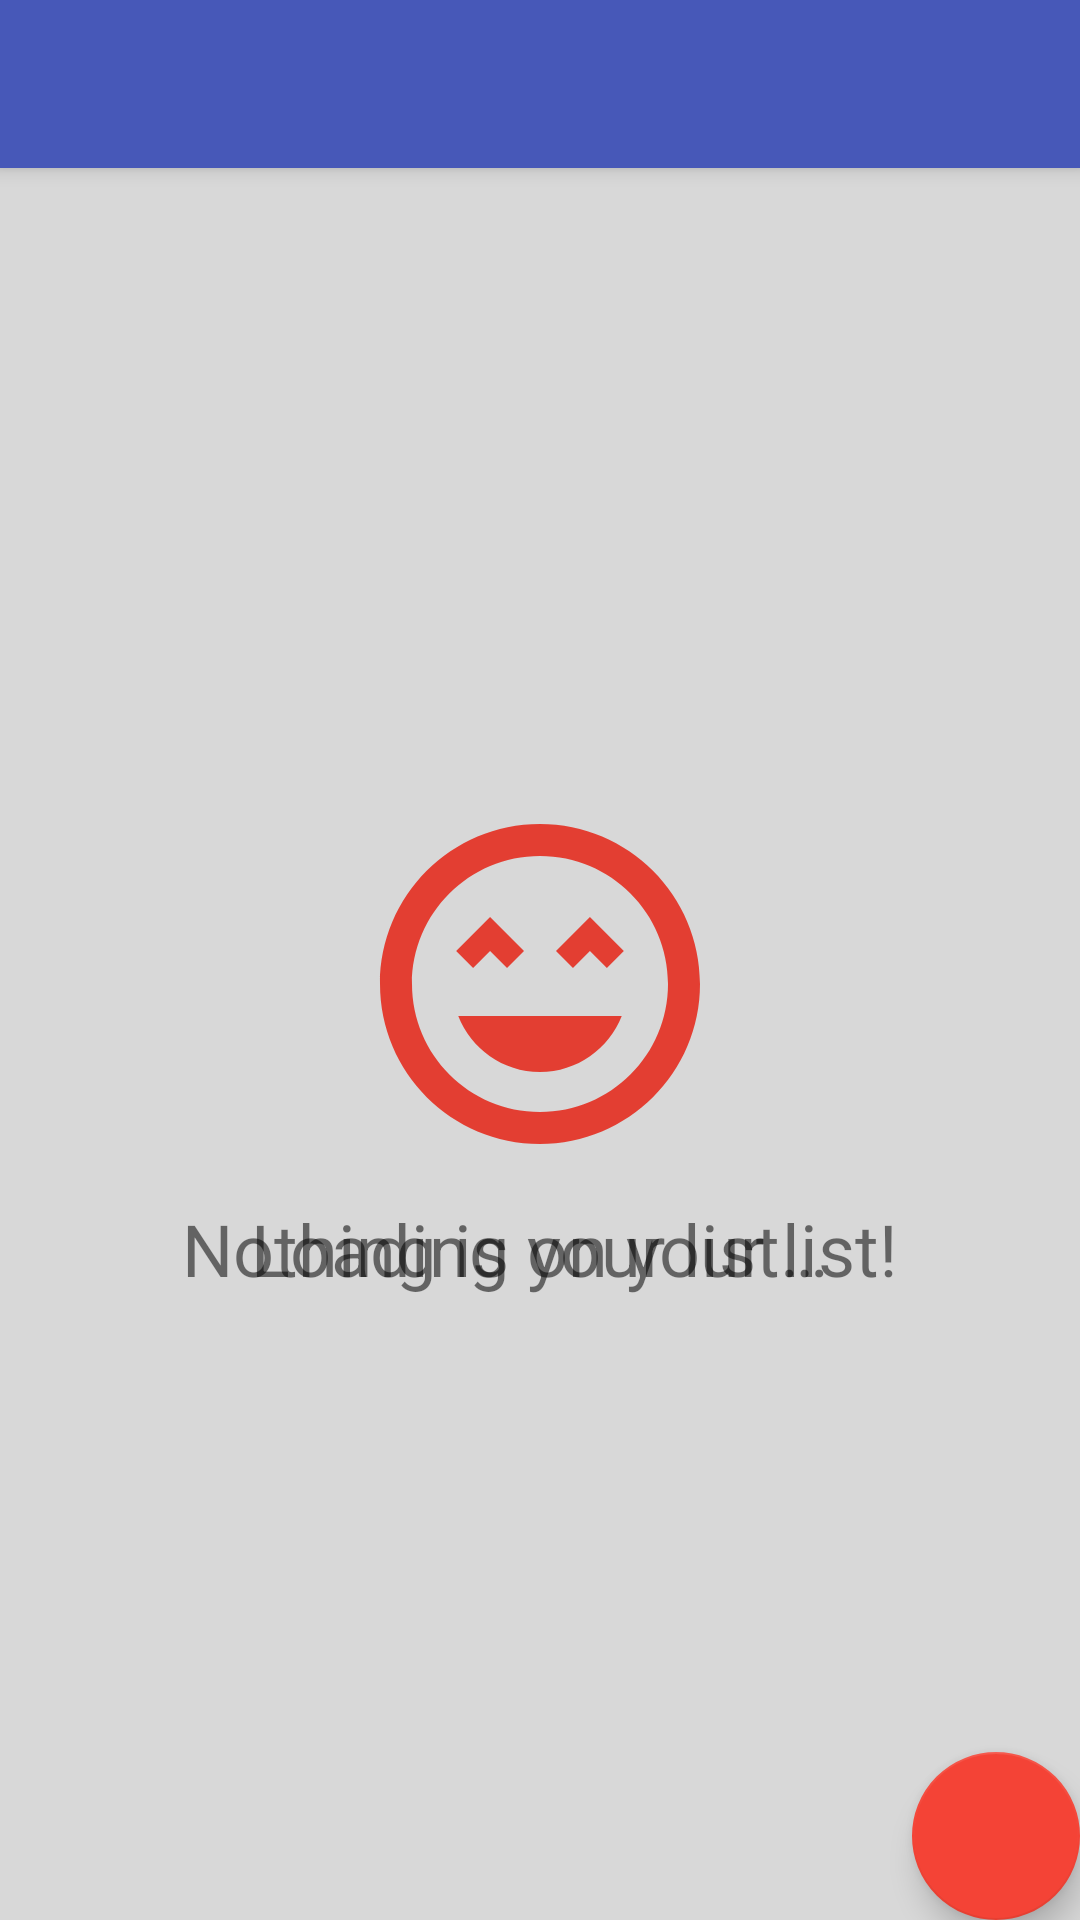

Android layout source for this screen:
<!-- AndroidManifest.xml: application theme AppTheme -->
<!-- res/layout/activity_main.xml -->
<?xml version="1.0" encoding="utf-8"?>
<android.support.design.widget.CoordinatorLayout xmlns:android="http://schemas.android.com/apk/res/android"
    xmlns:app="http://schemas.android.com/apk/res-auto"
    xmlns:tools="http://schemas.android.com/tools"
    android:id="@+id/coordinator"
    android:layout_width="match_parent"
    android:layout_height="match_parent"
    tools:context="com.messedcode.openshoppinglist.ui.list.ShoppingListActivity">

    <android.support.design.widget.AppBarLayout
        android:layout_width="match_parent"
        android:layout_height="wrap_content"
        android:theme="@style/AppTheme.AppBarOverlay">

        <android.support.v7.widget.Toolbar
            android:id="@+id/toolbar"
            android:layout_width="match_parent"
            android:layout_height="?attr/actionBarSize"
            android:background="?attr/colorPrimary"
            app:popupTheme="@style/AppTheme.PopupOverlay" />

    </android.support.design.widget.AppBarLayout>

    <include layout="@layout/content_main" />

    <android.support.design.widget.FloatingActionButton
        android:id="@+id/fab"
        android:layout_width="wrap_content"
        android:layout_height="wrap_content"
        android:layout_gravity="bottom|end"
        android:layout_margin="@dimen/fab_margin"
        android:tint="@color/white"
        app:srcCompat="@drawable/ic_add_black_24dp" />

</android.support.design.widget.CoordinatorLayout>
<!-- res/layout/content_main.xml (included above) -->
<?xml version="1.0" encoding="utf-8"?>
<FrameLayout xmlns:android="http://schemas.android.com/apk/res/android"
    xmlns:app="http://schemas.android.com/apk/res-auto"
    android:layout_width="match_parent"
    android:layout_height="match_parent"

    app:layout_behavior="@string/appbar_scrolling_view_behavior">

    <android.support.v7.widget.RecyclerView
        android:id="@+id/shopping_list"
        android:layout_width="match_parent"
        android:layout_height="match_parent" />

    <android.support.constraint.ConstraintLayout
        android:id="@+id/empty_shopping_list"
        android:layout_width="match_parent"
        android:layout_height="match_parent"
        android:background="@color/blackTernary">

        <ImageView
            android:id="@+id/empty_shopping_list_icon"
            android:layout_width="128dp"
            android:layout_height="128dp"
            android:tint="@color/colorAccent"
            app:layout_constraintBottom_toTopOf="@+id/empty_shopping_list_text"
            app:layout_constraintEnd_toEndOf="parent"
            app:layout_constraintStart_toStartOf="parent"
            app:layout_constraintTop_toTopOf="parent"
            app:layout_constraintVertical_chainStyle="packed"
            app:srcCompat="@drawable/ic_sentiment_very_satisfied_black_24dp" />

        <TextView
            android:id="@+id/empty_shopping_list_text"
            android:layout_width="wrap_content"
            android:layout_height="wrap_content"
            android:layout_marginTop="8dp"
            android:text="@string/empty_shopping_list"
            android:textAppearance="@style/TextAppearance.AppCompat.Headline"
            android:textColor="@color/blackSecondary"
            app:layout_constraintBottom_toBottomOf="parent"
            app:layout_constraintEnd_toEndOf="@+id/empty_shopping_list_icon"
            app:layout_constraintStart_toStartOf="@+id/empty_shopping_list_icon"
            app:layout_constraintTop_toBottomOf="@+id/empty_shopping_list_icon" />
    </android.support.constraint.ConstraintLayout>

    <android.support.constraint.ConstraintLayout
        android:id="@+id/loading_shopping_list"
        android:layout_width="match_parent"
        android:layout_height="match_parent"
        android:background="@color/blackTernary">

        <ProgressBar
            android:id="@+id/loading_shopping_list_progress"
            android:layout_width="128dp"
            android:layout_height="128dp"
            android:padding="32dp"
            app:layout_constraintBottom_toTopOf="@+id/loading_shopping_list_text"
            app:layout_constraintEnd_toEndOf="parent"
            app:layout_constraintStart_toStartOf="parent"
            app:layout_constraintTop_toTopOf="parent"
            app:layout_constraintVertical_chainStyle="packed" />

        <TextView
            android:id="@+id/loading_shopping_list_text"
            android:layout_width="wrap_content"
            android:layout_height="wrap_content"
            android:layout_marginTop="8dp"
            android:text="@string/loading_shopping_list"
            android:textAppearance="@style/TextAppearance.AppCompat.Headline"
            android:textColor="@color/blackSecondary"
            app:layout_constraintBottom_toBottomOf="parent"
            app:layout_constraintEnd_toEndOf="@+id/loading_shopping_list_progress"
            app:layout_constraintStart_toStartOf="@+id/loading_shopping_list_progress"
            app:layout_constraintTop_toBottomOf="@+id/loading_shopping_list_progress" />
    </android.support.constraint.ConstraintLayout>

</FrameLayout>
<!-- resources referenced by this layout -->
<resources>
  <color name="blackSecondary">#8A000000</color>
  <color name="blackTernary">#12000000</color>
  <color name="colorAccent">#F44336</color>
  <color name="white">#ffffff</color>
  <!-- drawable ic_sentiment_very_satisfied_black_24dp (drawable) -->
  <vector xmlns:android="http://schemas.android.com/apk/res/android"
      android:width="24dp"
      android:height="24dp"
      android:viewportHeight="24.0"
      android:viewportWidth="24.0">
      <path
          android:fillColor="#FF000000"
          android:pathData="M11.99,2C6.47,2 2,6.47 2,12s4.47,10 9.99,10S22,17.53 22,12 17.52,2 11.99,2zM12,20c-4.42,0 -8,-3.58 -8,-8s3.58,-8 8,-8 8,3.58 8,8 -3.58,8 -8,8zM13,9.94L14.06,11l1.06,-1.06L16.18,11l1.06,-1.06 -2.12,-2.12zM8.88,9.94L9.94,11 11,9.94 8.88,7.82 6.76,9.94 7.82,11zM12,17.5c2.33,0 4.31,-1.46 5.11,-3.5L6.89,14c0.8,2.04 2.78,3.5 5.11,3.5z" />
  </vector>
  <string name="empty_shopping_list">Nothing is on your list!</string>
  <string name="loading_shopping_list">Loading your list…</string>
  <style name="AppTheme.AppBarOverlay" parent="ThemeOverlay.AppCompat.Dark.ActionBar" />
  <style name="AppTheme.PopupOverlay" parent="ThemeOverlay.AppCompat.Light" />
  <style name="AppTheme" parent="Theme.AppCompat.Light.DarkActionBar">
          <item name="colorPrimary">@color/colorPrimary</item>
          <item name="colorPrimaryDark">@color/colorPrimaryDark</item>
          <item name="colorAccent">@color/colorAccent</item>
      </style>
  <color name="colorPrimary">#4758B8</color>
  <color name="colorPrimaryDark">#303F9F</color>
</resources>
